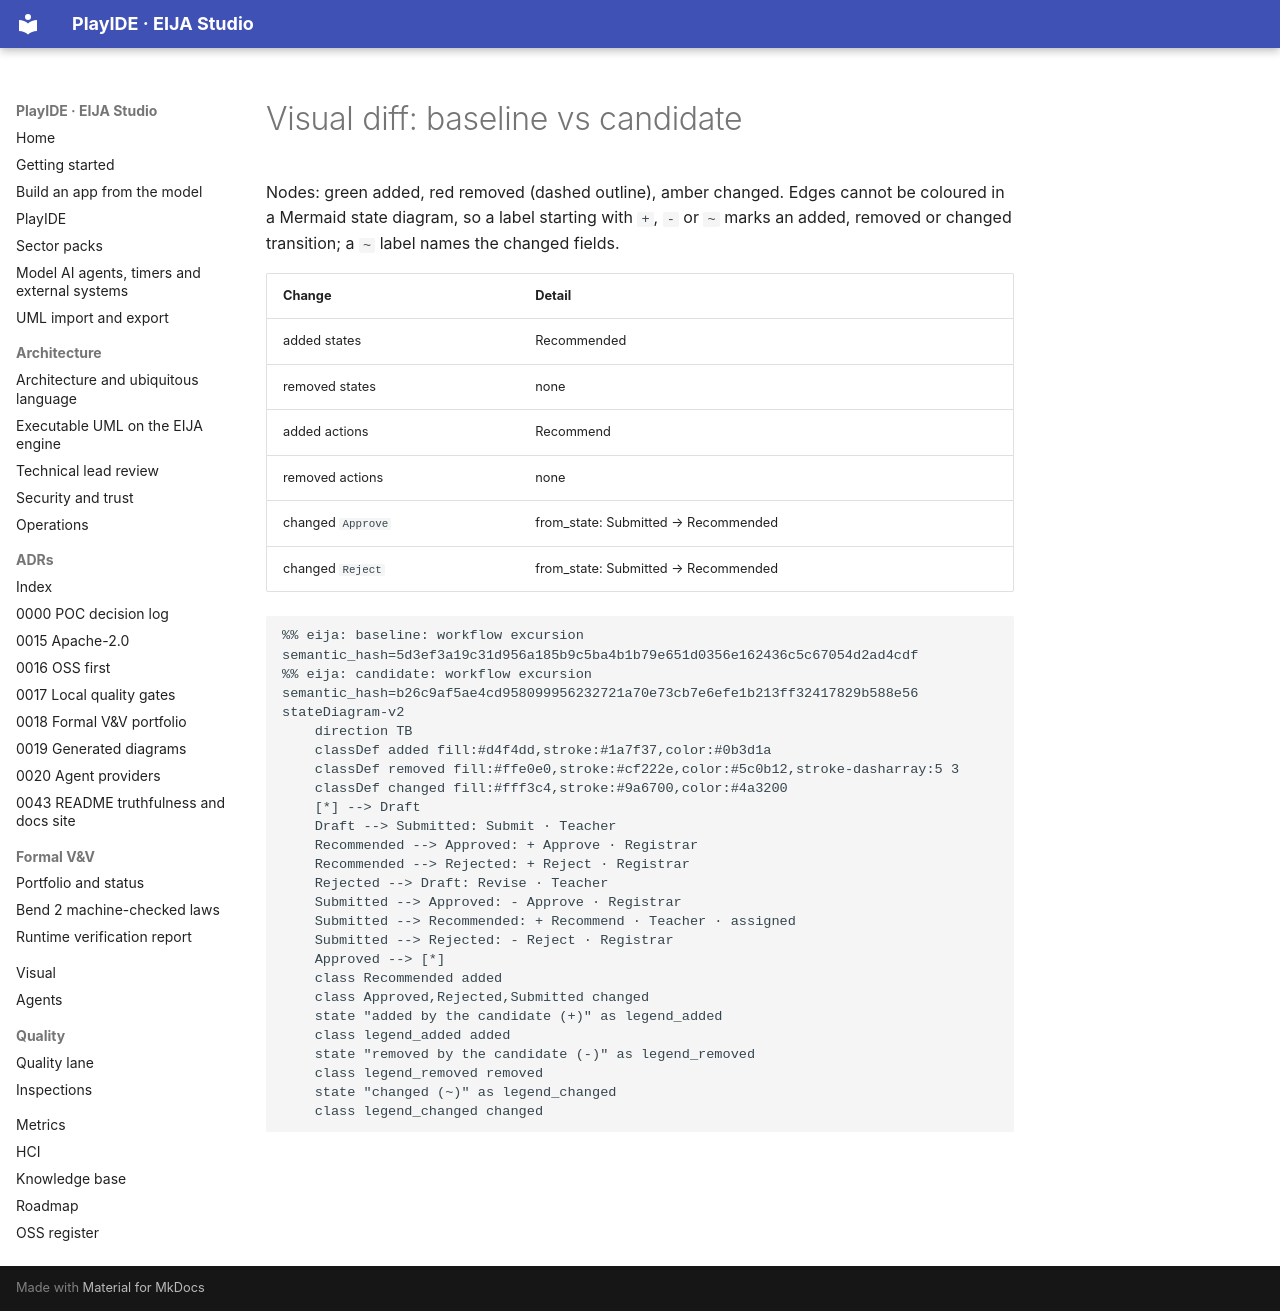

repository: 45ck/eija-studio · page: diagrams/diff/index.html · generator: mkdocs

<!-- GENERATED by scripts/generate_diagrams.py from the executable model; do not edit. `python scripts/generate_diagrams.py --check` fails when this file drifts. -->
# Visual diff: baseline vs candidate

Nodes: green added, red removed (dashed outline), amber changed. Edges cannot be coloured in a Mermaid state diagram, so a label starting with `+`, `-` or `~` marks an added, removed or changed transition; a `~` label names the changed fields.

| Change | Detail |
|---|---|
| added states | Recommended |
| removed states | none |
| added actions | Recommend |
| removed actions | none |
| changed `Approve` | from_state: Submitted → Recommended |
| changed `Reject` | from_state: Submitted → Recommended |

```mermaid
%% eija: baseline: workflow excursion semantic_hash=5d3ef3a19c31d956a185b9c5ba4b1b79e651d0356e162436c5c67054d2ad4cdf
%% eija: candidate: workflow excursion semantic_hash=b26c9af5ae4cd958099956232721a70e73cb7e6efe1b213ff32417829b588e56
stateDiagram-v2
    direction TB
    classDef added fill:#d4f4dd,stroke:#1a7f37,color:#0b3d1a
    classDef removed fill:#ffe0e0,stroke:#cf222e,color:#5c0b12,stroke-dasharray:5 3
    classDef changed fill:#fff3c4,stroke:#9a6700,color:#4a3200
    [*] --> Draft
    Draft --> Submitted: Submit · Teacher
    Recommended --> Approved: + Approve · Registrar
    Recommended --> Rejected: + Reject · Registrar
    Rejected --> Draft: Revise · Teacher
    Submitted --> Approved: - Approve · Registrar
    Submitted --> Recommended: + Recommend · Teacher · assigned
    Submitted --> Rejected: - Reject · Registrar
    Approved --> [*]
    class Recommended added
    class Approved,Rejected,Submitted changed
    state "added by the candidate (+)" as legend_added
    class legend_added added
    state "removed by the candidate (-)" as legend_removed
    class legend_removed removed
    state "changed (~)" as legend_changed
    class legend_changed changed
```
